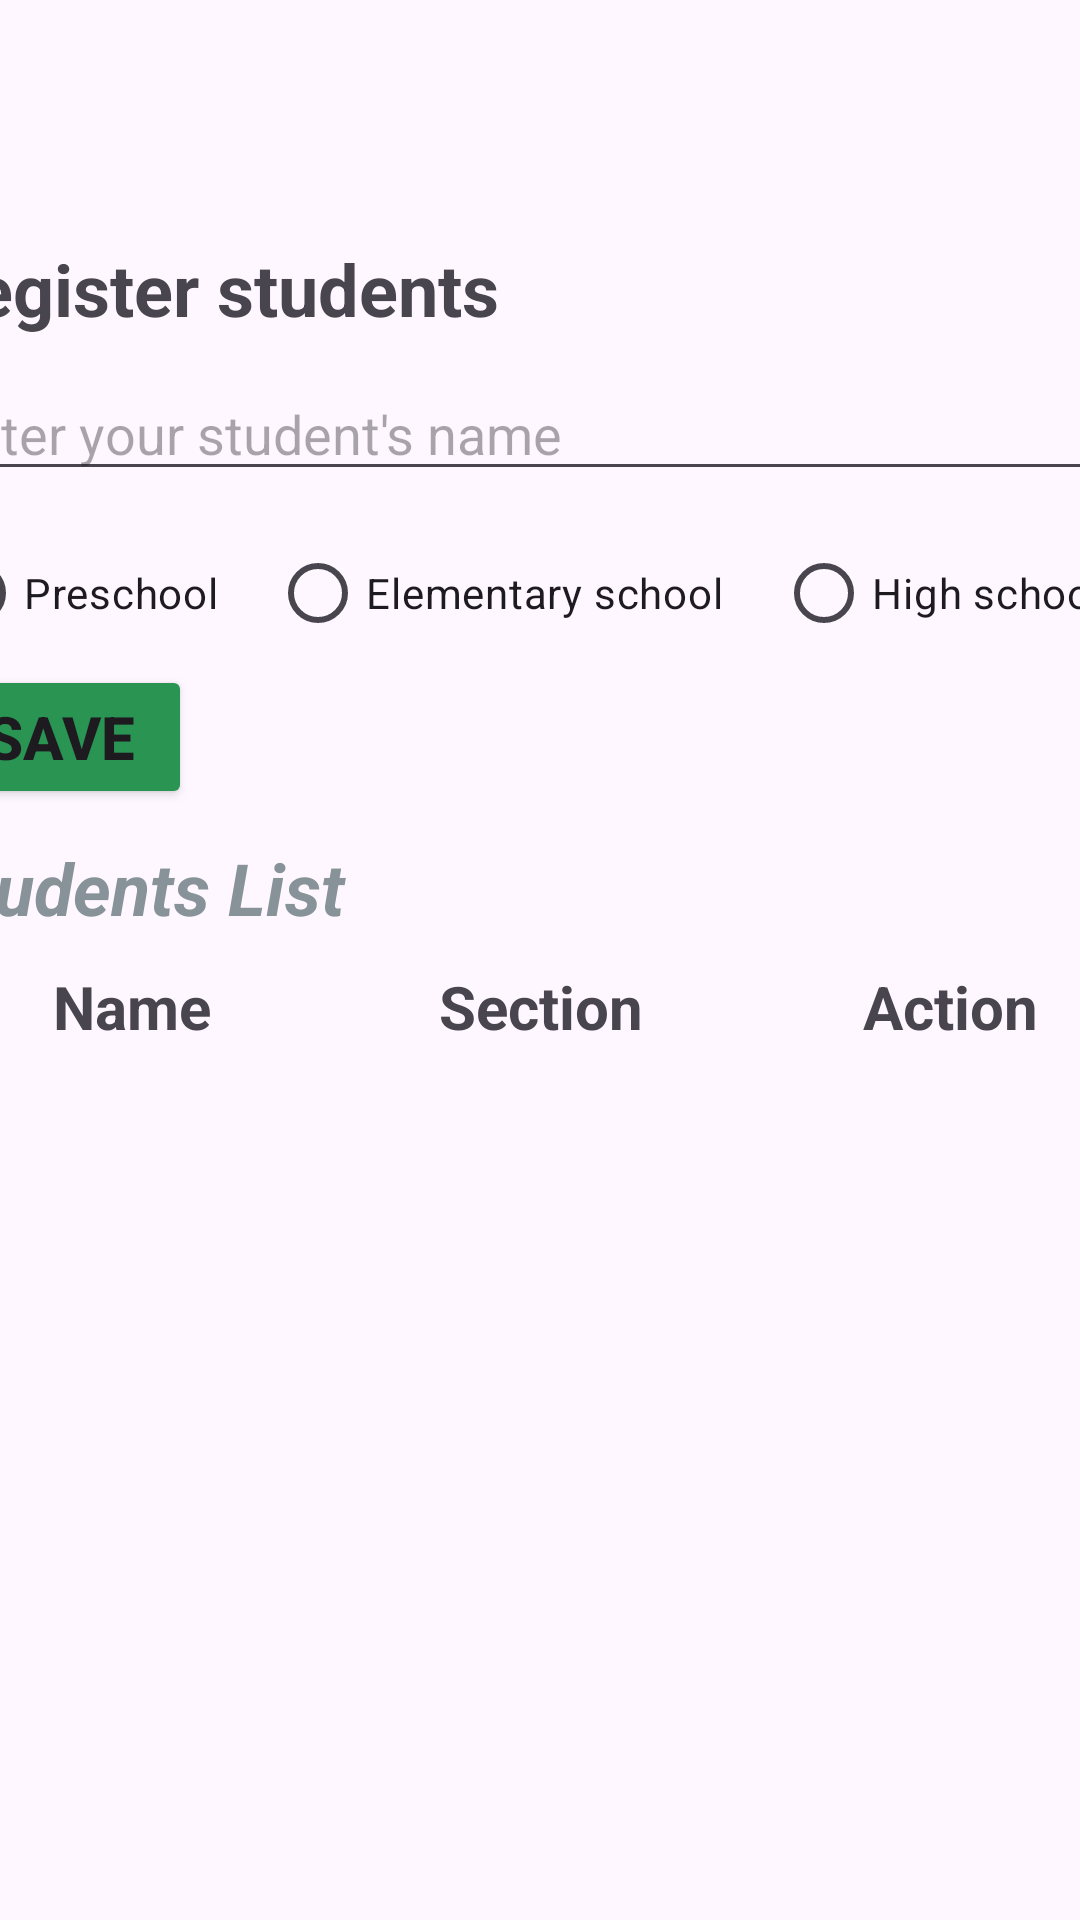

Layout XML and referenced resources for this Android screen:
<!-- AndroidManifest.xml: activity theme Theme.Final_project_firebase -->
<!-- res/layout/activity_child_registration.xml -->
<?xml version="1.0" encoding="utf-8"?>
<androidx.constraintlayout.widget.ConstraintLayout xmlns:android="http://schemas.android.com/apk/res/android"
    xmlns:app="http://schemas.android.com/apk/res-auto"
    xmlns:tools="http://schemas.android.com/tools"
    android:id="@+id/main"
    android:layout_width="match_parent"
    android:layout_height="match_parent"
    tools:context=".ChildRegistrationActivity">

    <LinearLayout
        android:layout_width="409dp"
        android:layout_height="700dp"
        android:layout_marginStart="16dp"
        android:layout_marginTop="16dp"
        android:layout_marginEnd="16dp"
        android:orientation="vertical"
        app:layout_constraintEnd_toEndOf="parent"
        app:layout_constraintStart_toStartOf="parent"
        app:layout_constraintTop_toTopOf="parent">

        <androidx.appcompat.widget.Toolbar
            android:id="@+id/toolbar"
            android:layout_width="wrap_content"
            android:layout_height="?attr/actionBarSize"
            android:background="@color/white"
            app:navigationIcon="@drawable/ic_arrow_back"
            app:popupTheme="@style/ThemeOverlay.AppCompat.Light" />

        <TextView
            android:id="@+id/textView2"
            android:layout_width="252dp"
            android:layout_height="wrap_content"
            android:text="Register students"
            android:textSize="24sp"
            android:textStyle="bold" />

        <Space
            android:layout_width="match_parent"
            android:layout_height="10dp" />

        <EditText
            android:id="@+id/editTextText2"
            android:layout_width="match_parent"
            android:layout_height="wrap_content"
            android:ems="10"
            android:hint="Enter your student's name"
            android:inputType="text" />

        <Space
            android:layout_width="match_parent"
            android:layout_height="10dp" />

        <RadioGroup
            android:id="@+id/radioGroup"
            android:layout_width="match_parent"
            android:layout_height="wrap_content"
            android:orientation="horizontal">

            <RadioButton
                android:id="@+id/radioButton"
                android:layout_width="wrap_content"
                android:layout_height="wrap_content"
                android:layout_weight="1"
                android:text="Preschool" />

            <RadioButton
                android:id="@+id/radioButton2"
                android:layout_width="wrap_content"
                android:layout_height="wrap_content"
                android:layout_weight="1"
                android:text="Elementary school" />

            <RadioButton
                android:id="@+id/radioButton3"
                android:layout_width="wrap_content"
                android:layout_height="wrap_content"
                android:layout_weight="1"
                android:text="High school" />
        </RadioGroup>

        <LinearLayout
            android:layout_width="match_parent"
            android:layout_height="wrap_content"
            android:orientation="vertical">

            <Button
                android:id="@+id/registerButton"
                android:layout_width="wrap_content"
                android:layout_height="wrap_content"
                android:backgroundTint="#2A9553"
                android:text="Save"
                android:textAlignment="center"
                android:textSize="20sp"
                android:textStyle="bold" />

            <Space
                android:layout_width="match_parent"
                android:layout_height="10dp" />

            <TextView
                android:id="@+id/textView3"
                android:layout_width="match_parent"
                android:layout_height="wrap_content"
                android:text="Students List"
                android:textAlignment="viewStart"
                android:textColor="#879398"
                android:textSize="24sp"
                android:textStyle="bold|italic" />

            <Space
                android:layout_width="match_parent"
                android:layout_height="10dp" />
        </LinearLayout>

        <TableLayout
            android:id="@+id/tableLayout"
            android:layout_width="match_parent"
            android:layout_height="wrap_content"
            android:stretchColumns="*">

            <TableRow android:id="@+id/tableRow">

                <TextView
                    android:layout_width="0dp"
                    android:layout_height="wrap_content"
                    android:layout_weight="1"
                    android:text="Name"
                    android:textAlignment="center"
                    android:textSize="20sp"
                    android:textStyle="bold" />

                <TextView
                    android:layout_width="0dp"
                    android:layout_height="wrap_content"
                    android:layout_weight="1"
                    android:text="Section"
                    android:textAlignment="center"
                    android:textSize="20sp"
                    android:textStyle="bold" />

                <TextView
                    android:layout_width="0dp"
                    android:layout_height="wrap_content"
                    android:layout_weight="1"
                    android:text="Action"
                    android:textAlignment="center"
                    android:textSize="20sp"
                    android:textStyle="bold" />
            </TableRow>

            

        </TableLayout>

    </LinearLayout>
</androidx.constraintlayout.widget.ConstraintLayout>
<!-- resources referenced by this layout -->
<resources>
  <style name="Theme.Final_project_firebase" parent="Base.Theme.Final_project_firebase" />
  <style name="Base.Theme.Final_project_firebase" parent="Theme.Material3.DayNight.NoActionBar">
          
          
      </style>
  <!-- not gathered from this repository: default colours our renderer supplied (Android Studio template values) -->
  <color name="white">#FFFFFFFF</color>
</resources>
